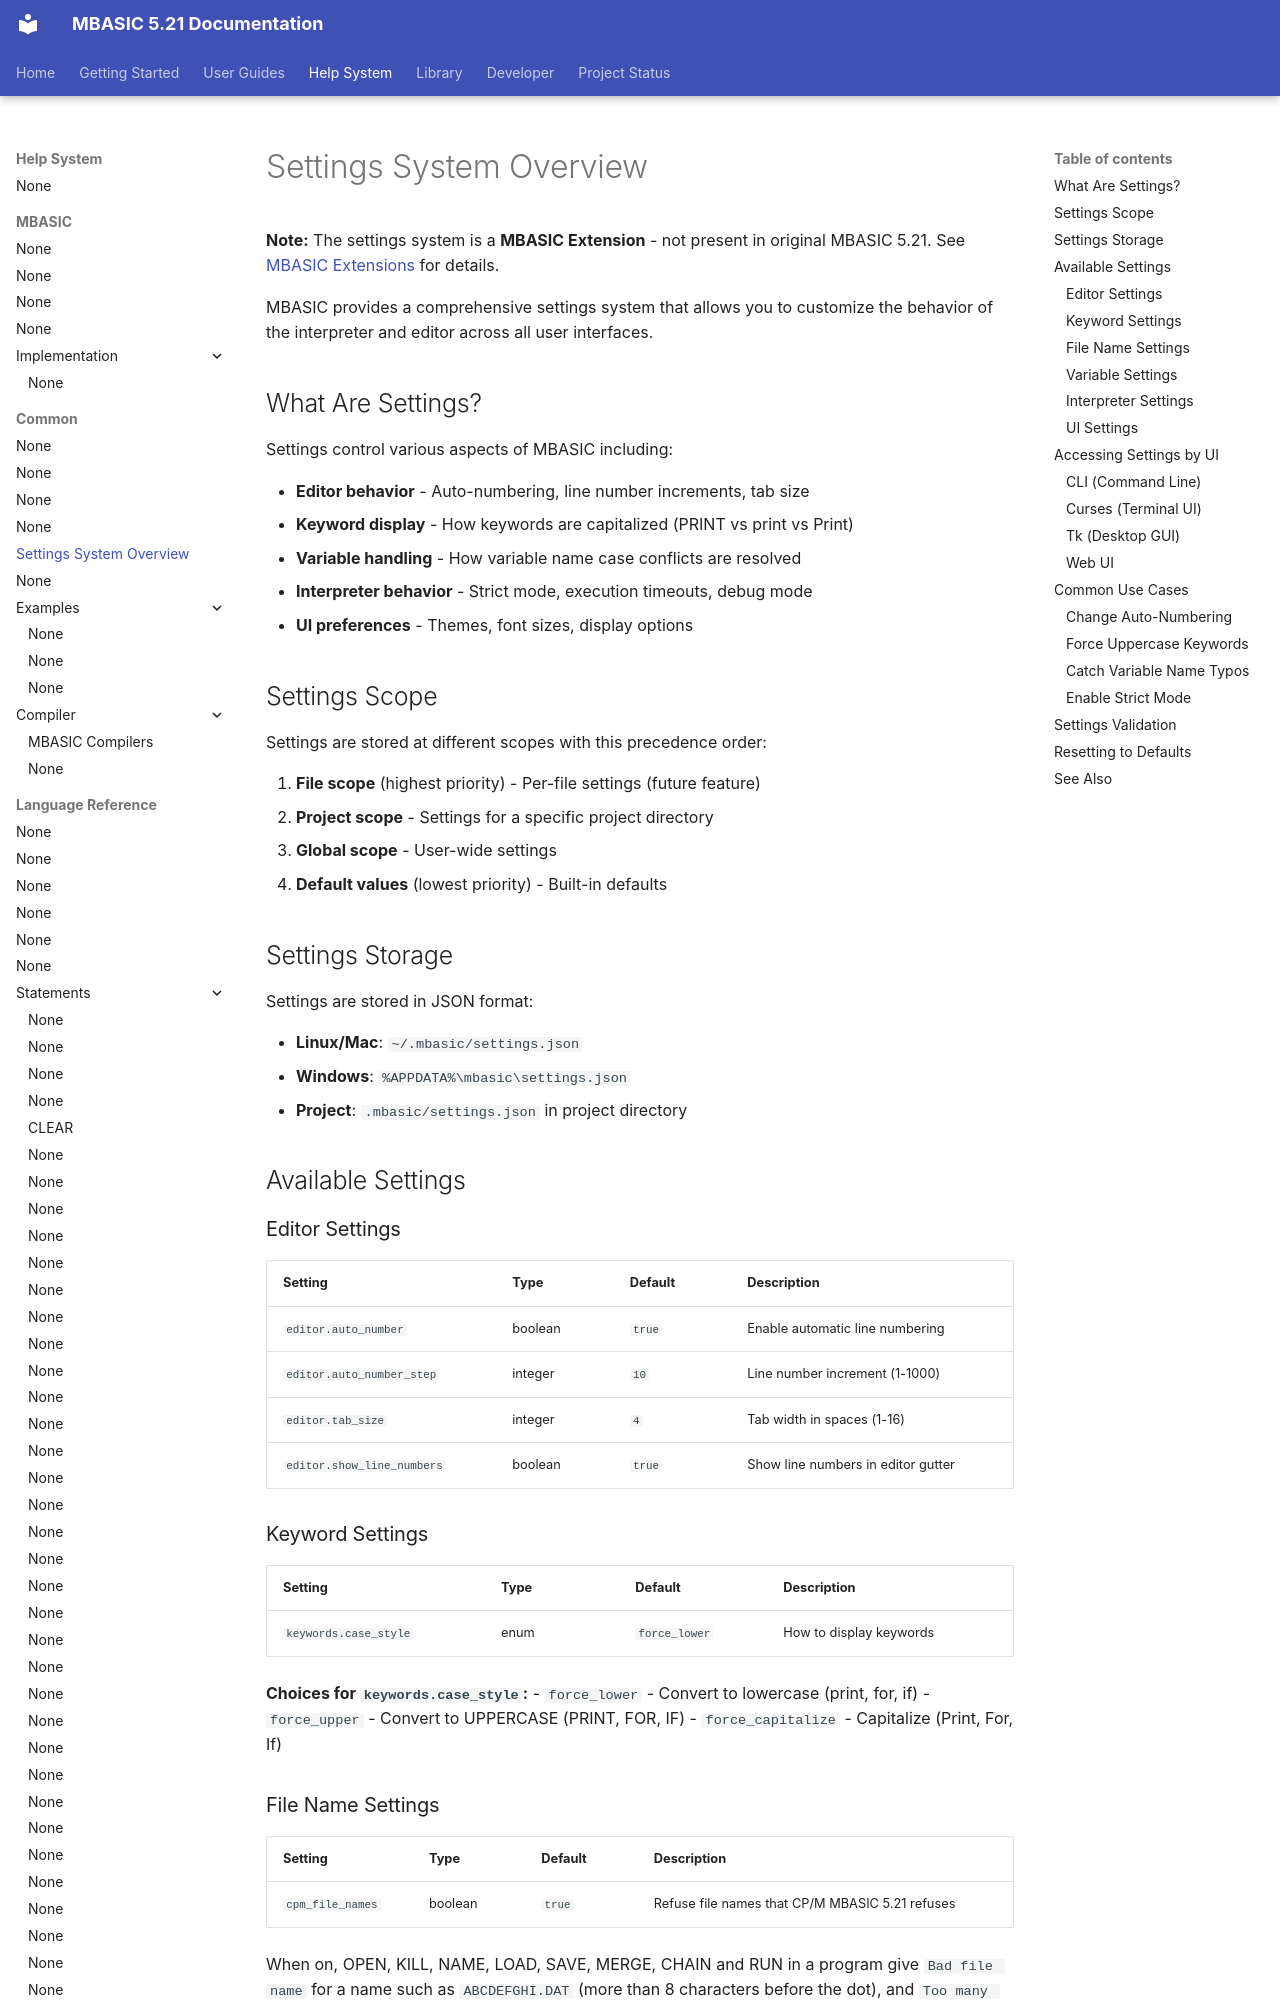

repository: avwohl/mbasic · page: help/common/settings/index.html · generator: mkdocs

---
title: Settings System Overview
type: guide
description: Overview of MBASIC settings and configuration system
keywords: [settings, configuration, preferences, customization]
---

# Settings System Overview

**Note:** The settings system is a **MBASIC Extension** - not present in original MBASIC 5.21. See [MBASIC Extensions](../mbasic/extensions.md) for details.

MBASIC provides a comprehensive settings system that allows you to customize the behavior of the interpreter and editor across all user interfaces.

## What Are Settings?

Settings control various aspects of MBASIC including:

- **Editor behavior** - Auto-numbering, line number increments, tab size
- **Keyword display** - How keywords are capitalized (PRINT vs print vs Print)
- **Variable handling** - How variable name case conflicts are resolved
- **Interpreter behavior** - Strict mode, execution timeouts, debug mode
- **UI preferences** - Themes, font sizes, display options

## Settings Scope

Settings are stored at different scopes with this precedence order:

1. **File scope** (highest priority) - Per-file settings (future feature)
2. **Project scope** - Settings for a specific project directory
3. **Global scope** - User-wide settings
4. **Default values** (lowest priority) - Built-in defaults

## Settings Storage

Settings are stored in JSON format:

- **Linux/Mac**: `~/.mbasic/settings.json`
- **Windows**: `%APPDATA%\mbasic\settings.json`
- **Project**: `.mbasic/settings.json` in project directory

## Available Settings

### Editor Settings

| Setting | Type | Default | Description |
|---------|------|---------|-------------|
| `editor.auto_number` | boolean | `true` | Enable automatic line numbering |
| `editor.auto_number_step` | integer | `10` | Line number increment (1-1000) |
| `editor.tab_size` | integer | `4` | Tab width in spaces (1-16) |
| `editor.show_line_numbers` | boolean | `true` | Show line numbers in editor gutter |

### Keyword Settings

| Setting | Type | Default | Description |
|---------|------|---------|-------------|
| `keywords.case_style` | enum | `force_lower` | How to display keywords |

**Choices for `keywords.case_style`:**
- `force_lower` - Convert to lowercase (print, for, if)
- `force_upper` - Convert to UPPERCASE (PRINT, FOR, IF)
- `force_capitalize` - Capitalize (Print, For, If)
